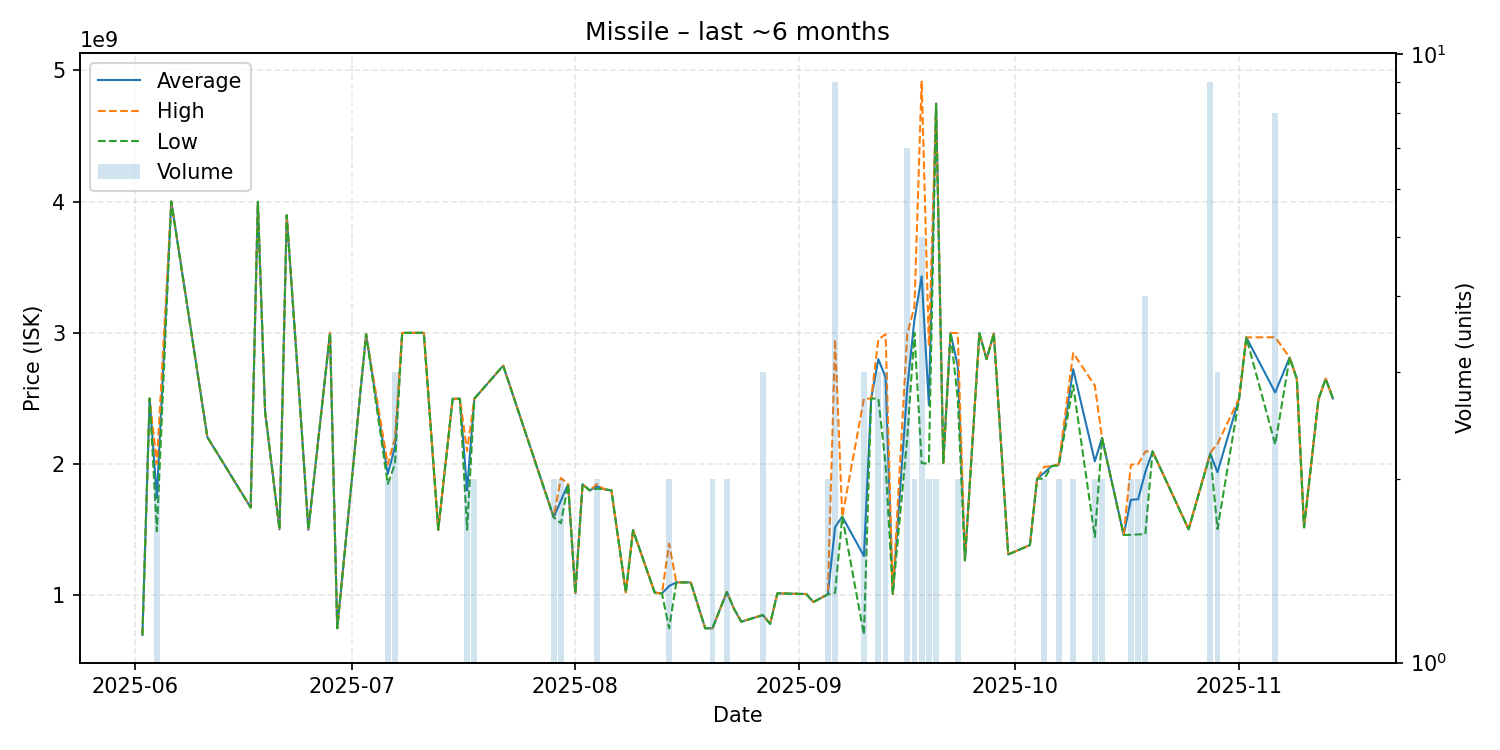

Source data for this figure (header and first rows):
date, average, highest, lowest, order_count, volume
2025-06-02, 700000000, 700000000, 700000000, 1, 1
2025-06-03, 2500000000, 2500000000, 2500000000, 1, 1
2025-06-04, 1745000000, 2000000000, 1490000000, 2, 2
2025-06-06, 4000000000, 4000000000, 4000000000, 1, 1
2025-06-11, 2206000000, 2206000000, 2206000000, 1, 1
2025-06-17, 1670000000, 1670000000, 1670000000, 1, 1
2025-06-18, 3998000000, 3998000000, 3998000000, 1, 1
2025-06-19, 2400000000, 2400000000, 2400000000, 1, 1
2025-06-21, 1503000000, 1503000000, 1503000000, 1, 1
2025-06-22, 3895000000, 3895000000, 3895000000, 1, 1
2025-06-24, 2320000000, 2320000000, 2320000000, 1, 1
2025-06-25, 1500000000, 1500000000, 1500000000, 1, 1
2025-06-26, 2000000000, 2000000000, 2000000000, 1, 1
2025-06-28, 2999000000, 2999000000, 2999000000, 1, 1
2025-06-29, 750100000, 750100000, 750100000, 1, 1
2025-07-03, 2990000000, 2990000000, 2990000000, 1, 1
2025-07-06, 1924500000, 1999000000, 1850000000, 2, 2
2025-07-07, 2130333333, 2195500000, 2000000000, 3, 3
2025-07-08, 2999000000, 2999000000, 2999000000, 1, 1
2025-07-09, 3000000000, 3000000000, 3000000000, 1, 1
2025-07-11, 3000000000, 3000000000, 3000000000, 1, 1
2025-07-13, 1500000000, 1500000000, 1500000000, 1, 1
2025-07-15, 2498000000, 2498000000, 2498000000, 1, 1
2025-07-16, 2498000000, 2498000000, 2498000000, 1, 1
2025-07-17, 1800500000, 2100000000, 1501000000, 2, 2
2025-07-18, 2498500000, 2499000000, 2498000000, 2, 2
2025-07-22, 2750000000, 2750000000, 2750000000, 1, 1
2025-07-29, 1595500000, 1596000000, 1595000000, 2, 2
2025-07-30, 1722500000, 1895000000, 1550000000, 2, 2
2025-07-31, 1848000000, 1848000000, 1848000000, 1, 1
2025-08-01, 1017000000, 1017000000, 1017000000, 1, 1
2025-08-02, 1847000000, 1847000000, 1847000000, 1, 1
2025-08-03, 1800000000, 1800000000, 1800000000, 1, 1
2025-08-04, 1830500000, 1848000000, 1813000000, 2, 2
2025-08-05, 1809000000, 1809000000, 1809000000, 1, 1
2025-08-06, 1800000000, 1800000000, 1800000000, 1, 1
2025-08-08, 1023000000, 1023000000, 1023000000, 1, 1
2025-08-09, 1497000000, 1497000000, 1497000000, 1, 1
2025-08-12, 1022000000, 1022000000, 1022000000, 1, 1
2025-08-13, 1015000000, 1015000000, 1015000000, 1, 1
2025-08-14, 1072050000, 1394000000, 750100000, 2, 2
2025-08-15, 1100000000, 1100000000, 1100000000, 1, 1
2025-08-17, 1099000000, 1099000000, 1099000000, 1, 1
2025-08-19, 750200000, 750200000, 750200000, 1, 1
2025-08-20, 750050000, 750100000, 750000000, 2, 2
2025-08-22, 1026000000, 1026000000, 1026000000, 2, 2
2025-08-23, 898000000, 898000000, 898000000, 1, 1
2025-08-24, 800000000, 800000000, 800000000, 1, 1
2025-08-27, 851000000, 852500000, 850250000, 3, 3
2025-08-28, 783400000, 783400000, 783400000, 1, 1
2025-08-29, 1016000000, 1016000000, 1016000000, 1, 1
2025-09-02, 1011000000, 1011000000, 1011000000, 1, 1
2025-09-03, 950000000, 950000000, 950000000, 1, 1
2025-09-05, 1008500000, 1009000000, 1008000000, 2, 2
2025-09-06, 1521666667, 2950000000, 1021000000, 9, 9
2025-09-07, 1600000000, 1600000000, 1600000000, 1, 1
2025-09-10, 1300600000, 2498000000, 701900000, 3, 3
2025-09-11, 2499000000, 2499000000, 2499000000, 1, 1
2025-09-12, 2799666667, 2949500000, 2500000000, 3, 3
2025-09-13, 2659333333, 2989000000, 2000000000, 3, 3
... 39 more rows
